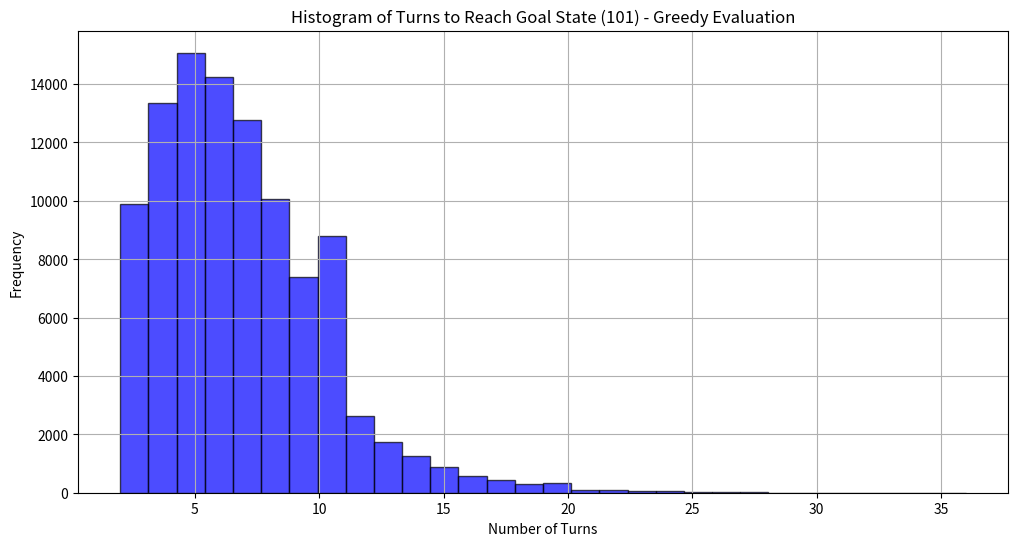
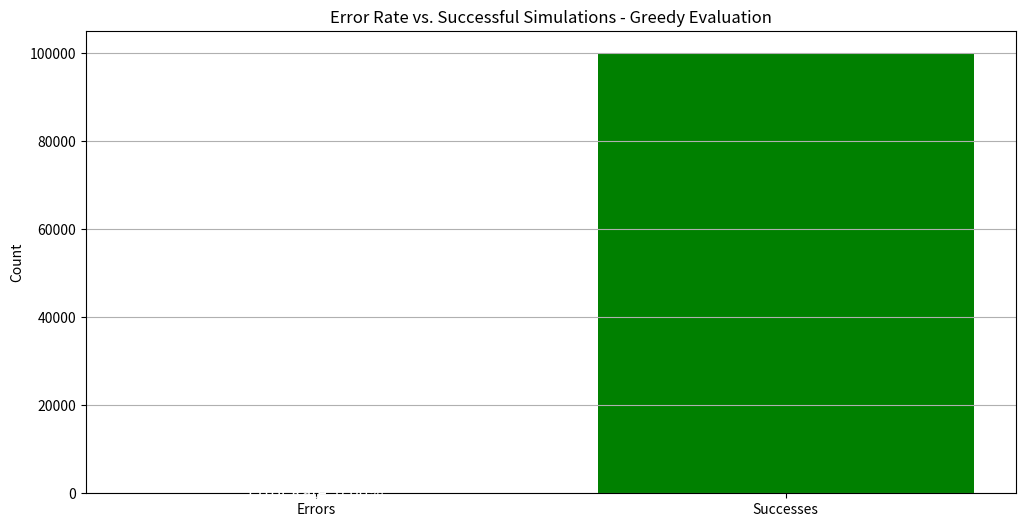

Generate these figures, in order, with matplotlib:
import random
import matplotlib.pyplot as plt

# Define operators and their mapping to numbers
operators = ['+', '-', '*', '/']
operator_mapping = {
    0: ('+', '+'), 1: ('+', '-'), 2: ('+', '*'), 3: ('+', '/'),
    4: ('-', '+'), 5: ('-', '-'), 6: ('-', '*'), 7: ('-', '/'),
    8: ('*', '+'), 9: ('*', '-'), 10: ('*', '*'), 11: ('*', '/'),
    12: ('/', '+'), 13: ('/', '-'), 14: ('/', '*'), 15: ('/', '/')
}

# Function to apply a given operator with bounds check
def apply_operator(location, dice_value, operator):
    try:
        # Apply the operator to the location and dice_value
        if operator == '+':
            result = location + dice_value
        elif operator == '-':
            result = location - dice_value
        elif operator == '*':
            result = location * dice_value
        elif operator == '/':
            # Check if dice_value divides location without remainder
            if location % dice_value == 0:
                result = location // dice_value  # Perform integer division
            else:
                result = None  # Invalid division (remainder present)

        # If the result is valid (between 0 and 101), return it
        if result is not None and 0 <= result <= 101:
            return result
        return None
    except:
        return None

# Greedy strategy evaluation
def greedy_evaluation(num_simulations=100000):
    results = []
    errors = 0
    for _ in range(num_simulations):
        location = 0  # Starting location
        turns = 0
        error = False
        while location != 101:
            # Roll two dice
            dice1 = random.randint(1, 10)
            dice2 = random.randint(1, 10)

            # Check if either dice roll can reach 101 with any operator
            if any(apply_operator(location, dice, op) == 101 for dice in [dice1, dice2] for op in operators):
                location = 101
                turns += 1
                break

            # Generate all possible actions (combinations of operators)
            best_location = -1

            for action_number in range(16):  # Iterate over all 16 actions
                op1, op2 = operator_mapping[action_number]

                # Try both dice orders (dice1 with op1 and dice2 with op2 OR vice versa)
                new_location1 = apply_operator(location, dice1, op1)
                if new_location1 is not None:
                    new_location1 = apply_operator(new_location1, dice2, op2)

                new_location2 = apply_operator(location, dice2, op1)
                if new_location2 is not None:
                    new_location2 = apply_operator(new_location2, dice1, op2)

                # Check if the location is valid and better than the current best location
                if new_location1 is not None and new_location1 > best_location:
                    best_location = new_location1

                if new_location2 is not None and new_location2 > best_location:
                    best_location = new_location2

            # Apply the best operation found
            if best_location != -1:
                location = best_location
                turns += 1
            else:
                errors += 1
                error = True
                break

            # End simulation if goal is reached
            if location == 101:
                break

        if not error:
            results.append(turns)

    return results, errors

# Function to plot convergence or error rate
def plot_convergence(results, errors):
    # Plot histogram of results (number of turns to reach 101)
    plt.figure(figsize=(12, 6))
    plt.hist(results, bins=30, alpha=0.7, color='blue', edgecolor='black')
    plt.title("Histogram of Turns to Reach Goal State (101) - Greedy Evaluation")
    plt.xlabel("Number of Turns")
    plt.ylabel("Frequency")
    plt.grid(True)
    plt.show()

    # Plot error rate over simulations
    total_simulations = len(results) + errors
    error_rate = errors / total_simulations
    plt.figure(figsize=(12, 6))
    plt.bar(["Errors", "Successes"], [errors, len(results)], color=["red", "green"])
    plt.title("Error Rate vs. Successful Simulations - Greedy Evaluation")
    plt.ylabel("Count")
    plt.text(0, errors / 2, f"Error Rate: {error_rate:.2%}", ha="center", va="center", fontsize=12, color="white")
    plt.grid(axis='y')
    plt.show()

# Main execution
if __name__ == "__main__":
    # Run greedy evaluation simulations
    results, errors = greedy_evaluation()
    print("Average turns to reach 101:", sum(results) / len(results))
    plot_convergence(results, errors)
